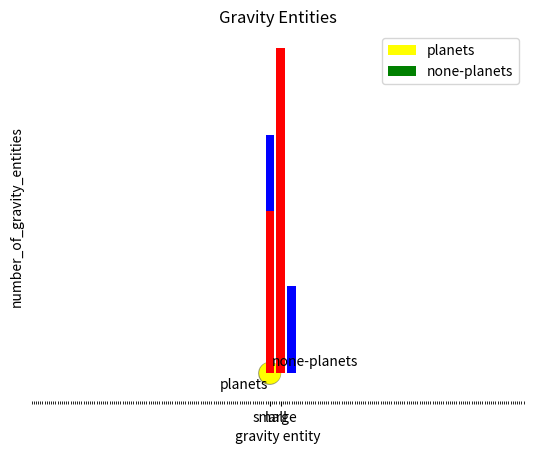

The matplotlib source for this figure:
import matplotlib.pyplot as plt
import matplotlib.animation as animation

# Task 24
categories = {"planets", "none-planets"}
sizes = [252, 13]


def entities_pie(categories):
    fig1, ax1 = plt.subplots()
    ax1.pie(sizes, colors=['yellow', 'green'], labels=categories, shadow=True, startangle=90)
    ax1.axis('equal')

    plt.legend()
    plt.show()


entities_pie(categories)

# Task 25
categories = {'High', 'Medium', 'Low'}
number_of_gravity_entities = [22, 17, 8]


def entities_bar(categories):
    x_pos = [i for i, _ in enumerate(categories)]
    plt.bar(x_pos, number_of_gravity_entities, color='blue')
    plt.xlabel("gravity entity")
    plt.ylabel("number_of_gravity_entities")
    plt.title("Gravity Entities")
    plt.xticks(x_pos, categories)

    plt.minorticks_on()

    plt.show()


entities_bar(categories)

# Task 26

summary = {'small': 15, 'large': 30}

plt.bar(range(len(summary)), list(summary.values()), align='center', color="red")
plt.xticks(range(len(summary)), list(summary.keys()))

plt.show()

# Task 27
fig, ax = plt.subplots()
categories = {"low", "medium", "high"}


def gravity_animation(categories):
    categories = range(categories)
    ax.set_xlabel = "Low to Medium to High"
    ax.set_xlim(0, 10)
    ax.set_ylim(0, 10)
    ax.plot(categories, categories, 'b--x')


anim = animation.FuncAnimation(fig, gravity_animation, frames=10, interval=1000)
plt.show()
